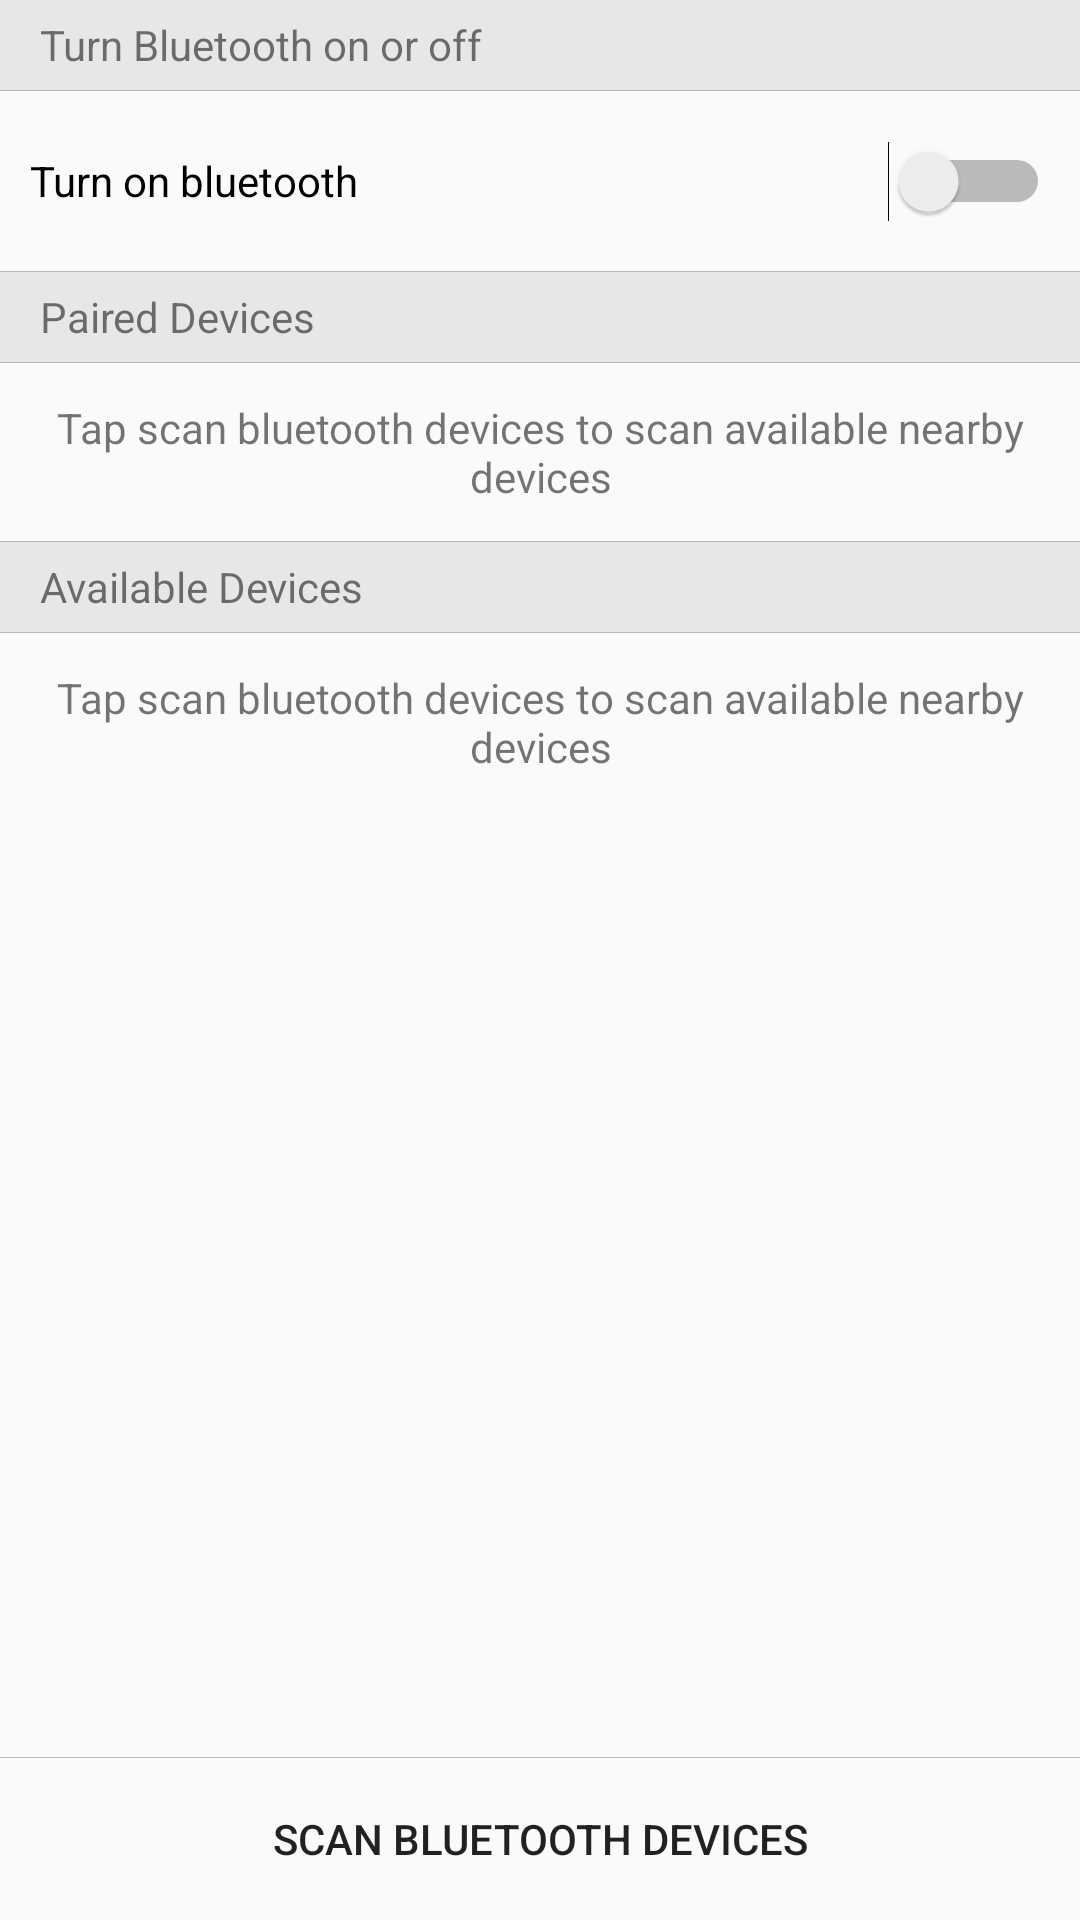

Write the Android layout XML for this screen, with the resource values it uses.
<!-- AndroidManifest.xml: application theme AppTheme -->
<!-- res/layout/activity_connect.xml -->
<?xml version="1.0" encoding="utf-8"?>
<RelativeLayout xmlns:android="http://schemas.android.com/apk/res/android"
    xmlns:tools="http://schemas.android.com/tools"
    android:layout_width="match_parent"
    android:layout_height="match_parent"
    tools:context=".Connect">

    <ScrollView
        android:layout_above="@id/scan_bluetooth"
        android:id="@+id/scroller_for_main"
        android:layout_width="match_parent"
        android:layout_height="match_parent">
        <LinearLayout
            android:layout_width="match_parent"
            android:layout_height="wrap_content"
            android:orientation="vertical">
            <TextView
                android:id="@+id/on_off_lbl"
                android:layout_width="match_parent"
                android:layout_height="30dp"
                android:background="@color/lightGrey"
                android:gravity="center|start"
                android:text="    Turn Bluetooth on or off" />
            <TextView
                android:layout_width="match_parent"
                android:layout_height="1px"
                android:background="#b6b6b6"/>
            <Switch
                android:id="@+id/bluetooth_on_off"
                android:layout_width="match_parent"
                android:layout_height="40dp"
                android:layout_margin="10dp"
                android:text="@string/turn_on_bluetooth" />
            <TextView
                android:layout_width="match_parent"
                android:layout_height="1px"
                android:background="#b6b6b6"/>

            <RelativeLayout
                android:layout_width="match_parent"
                android:layout_height="wrap_content"
                android:background="@color/lightGrey">
                <TextView
                    android:id="@+id/lbl_pareied"
                    android:layout_width="wrap_content"
                    android:layout_height="30dp"
                    android:gravity="start|center"
                    android:text="    Paired Devices" />

                <ProgressBar
                    android:id="@+id/paired_gif"
                    android:layout_width="19dp"
                    android:layout_marginEnd="10dp"
                    android:layout_height="19dp"
                    android:theme="@style/AppTheme.WhiteAccent"
                    android:visibility="invisible"
                    android:layout_centerInParent="true"
                    android:layout_alignParentEnd="true"
                    android:layout_alignParentRight="true"
                    android:layout_marginRight="10dp" />

            </RelativeLayout>

            <TextView
                android:layout_width="match_parent"
                android:layout_height="1px"
                android:background="#b6b6b6"/>
            <ListView
                android:id="@+id/paired_devices"
                android:layout_width="match_parent"
                android:layout_height="match_parent" >
            </ListView>

            <TextView
                android:id="@+id/empty1"
                android:layout_width="wrap_content"
                android:layout_height="wrap_content"
                android:text="@string/turn_on"
                android:layout_margin="12dp"
                android:gravity="center"
                android:layout_gravity="center"/>
            <TextView
                android:layout_width="match_parent"
                android:layout_height="1px"
                android:background="#b6b6b6"/>
            <RelativeLayout
                android:layout_width="match_parent"
                android:layout_height="wrap_content"
                android:background="@color/lightGrey">
                <TextView
                    android:layout_width="wrap_content"
                    android:layout_height="30dp"
                    android:gravity="start|center"
                    android:text="    Available Devices" />

                <ProgressBar
                    android:id="@+id/available_gif"
                    android:layout_width="19dp"
                    android:layout_marginEnd="10dp"
                    android:layout_height="19dp"
                    android:theme="@style/AppTheme.WhiteAccent"
                    android:layout_centerInParent="true"
                    android:layout_alignParentEnd="true"
                    android:layout_alignParentRight="true"
                    android:visibility="invisible"
                    android:layout_marginRight="10dp" />

            </RelativeLayout>
            <TextView
                android:layout_width="match_parent"
                android:layout_height="1px"
                android:background="#b6b6b6"/>

            <ListView
                android:id="@+id/available_devices"
                android:layout_width="match_parent"
                android:layout_height="match_parent"/>

            <TextView
                android:id="@+id/empty2"
                android:layout_width="wrap_content"
                android:layout_height="wrap_content"
                android:text="@string/turn_on"
                android:layout_margin="12dp"
                android:gravity="center"
                android:layout_gravity="center"/>

        </LinearLayout>
    </ScrollView>

    <TextView
        android:layout_width="match_parent"
        android:layout_height="1px"
        android:layout_above="@id/scan_bluetooth"
        android:background="#b6b6b6"/>

    <Button
        android:id="@+id/scan_bluetooth"
        android:layout_width="match_parent"
        android:layout_height="54dp"
        android:background="?android:selectableItemBackground"
        android:padding="4dp"
        android:drawableTop="@drawable/ic_search_black_24dp"
        android:text="@string/scan_bluetooth"
        android:textAllCaps="true"
        android:layout_alignParentBottom="true" />

</RelativeLayout>
<!-- resources referenced by this layout -->
<resources>
  <color name="lightGrey">#E7E7E7</color>
  <string name="scan_bluetooth">Scan Bluetooth Devices</string>
  <string name="turn_on">Tap scan bluetooth devices to scan available nearby devices</string>
  <string name="turn_on_bluetooth">Turn on bluetooth</string>
  <style name="AppTheme.WhiteAccent">
          <item name="colorAccent">@color/lightGrey2</item> 
      </style>
  <style name="AppTheme" parent="Theme.AppCompat.Light.DarkActionBar">
          
          <item name="colorPrimary">@color/colorPrimary</item>
          <item name="colorPrimaryDark">@color/colorPrimaryDark</item>
          <item name="colorAccent">@color/colorAccent</item>
      </style>
  <color name="lightGrey2">#535353</color>
  <color name="colorPrimary">#2E529E</color>
  <color name="colorPrimaryDark">#2D436F</color>
  <color name="colorAccent">#3A3E9C</color>
</resources>
